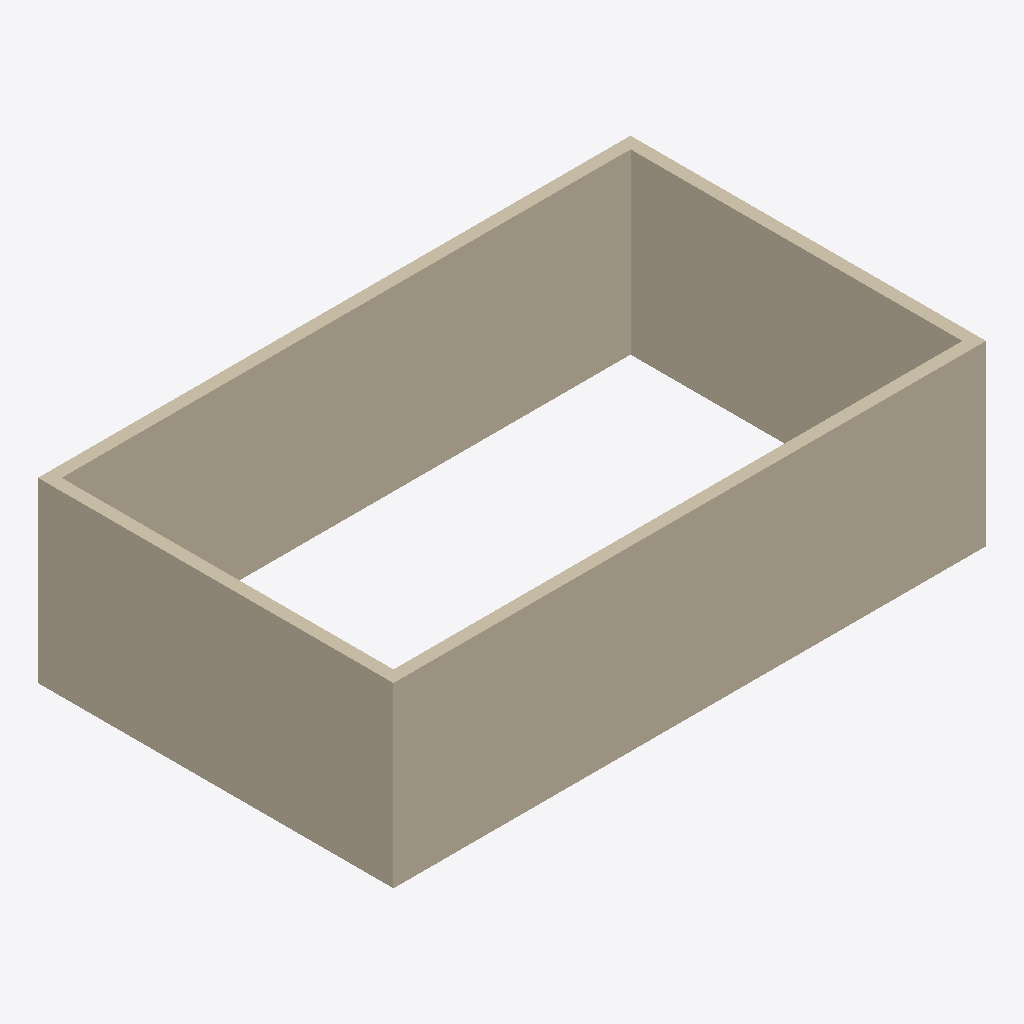
Isometric view of an IFC building model (IFC-SPF (STEP), schema IFC4, length unit millimetre), seen from the south-west, elements coloured by IFC class: 4 walls (beige).
Extent 10.0 m × 6.0 m × 3.0 m (x, y, z). Elements (4): 4 IfcWall.

HEADER;
FILE_DESCRIPTION(('ViewDefinition[DesignTransferView]'),'2;1');
FILE_NAME('simple_ifc4.ifc','2026-11-08T16:01:54+09:00',(''),(''),'IfcOpenShell 0.8.5','IfcOpenShell 0.8.5','');
FILE_SCHEMA(('IFC4'));
ENDSEC;
DATA;
#1=IFCPROJECT('1_pF9yfHX14xf7eETKhT3D',$,'B2GM IFC4 fixture',$,$,$,$,(#10),#5);
#12=IFCSITE('00FLHyhSz9YO2crxjI1UvX',$,'Site',$,$,$,$,$,$,(37,33,0,0),(126,58,0,0),30.0,$,$);
#13=IFCBUILDING('1yd$8lngj5hOSfK_7osstf',$,'Building',$,$,$,$,$,$,$,$,$);
#14=IFCBUILDINGSTOREY('3zZ0HLETDD5REVrJIL$rDk',$,'Level 1',$,$,$,$,$,$,$);
#18=IFCWALL('1$95p$kkH3_8lwhVFlG2r9',$,'Wall 1',$,$,#101,#34,$,$);
#52=IFCWALL('3yP7ufqvfFuBDwdPDwxzM3',$,'Wall 3',$,$,#91,#68,$,$);
#69=IFCWALL('2IKJhQ9$X6FgrMp8L3SVOL',$,'Wall 4',$,$,#96,#85,$,$);
#35=IFCWALL('2$0PJxt9T5wvgzIFizaa4N',$,'Wall 2',$,$,#106,#51,$,$);
ENDSEC;
